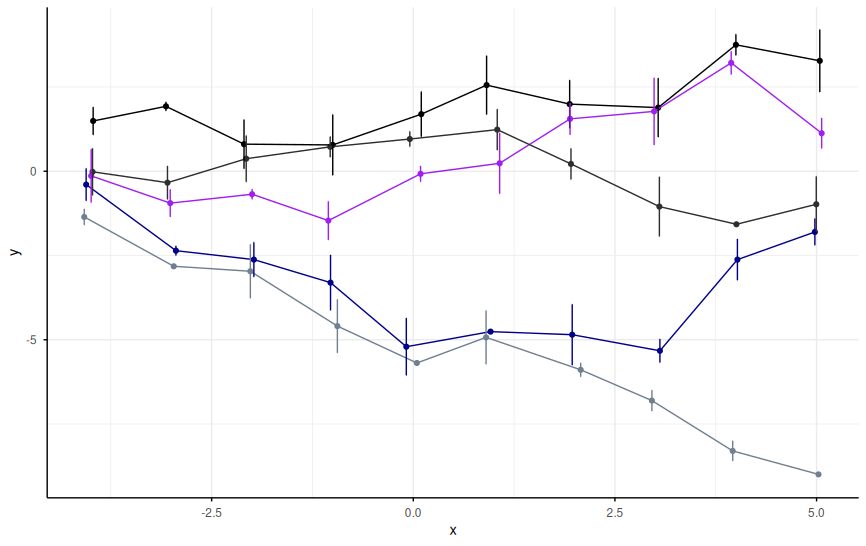

The file beside this chart, header and first rows:
x....rep..4.5..5., y, arm, series_color, y_err_lower, y_err_upper, x, series
-4, 1.492, arm 1, #000000, 1.081, 1.903, -3.969, arm 1
-3, 1.926, arm 1, #000000, 1.794, 2.057, -3.066, arm 1
-2, 0.8035, arm 1, #000000, 0.07715, 1.53, -2.099, arm 1
-1, 0.7809, arm 1, #000000, -0.1181, 1.68, -0.9986, arm 1
0, 1.694, arm 1, #000000, 1.026, 2.363, 0.09912, arm 1
1, 2.556, arm 1, #000000, 1.685, 3.427, 0.9088, arm 1
2, 1.992, arm 1, #000000, 1.28, 2.703, 1.939, arm 1
3, 1.888, arm 1, #000000, 1.014, 2.762, 3.036, arm 1
4, 3.751, arm 1, #000000, 3.44, 4.062, 4, arm 1
5, 3.276, arm 1, #000000, 2.351, 4.202, 5.04, arm 1
-4, -0.3959, arm 2, #00008B, -0.8756, 0.08385, -4.056, arm 2
-3, -2.357, arm 2, #00008B, -2.499, -2.215, -2.943, arm 2
-2, -2.621, arm 2, #00008B, -3.133, -2.109, -1.976, arm 2
-1, -3.305, arm 2, #00008B, -4.125, -2.485, -1.026, arm 2
0, -5.205, arm 2, #00008B, -6.055, -4.355, -0.0865, arm 2
1, -4.758, arm 2, #00008B, -4.78, -4.735, 0.958, arm 2
2, -4.849, arm 2, #00008B, -5.749, -3.949, 1.97, arm 2
3, -5.326, arm 2, #00008B, -5.674, -4.978, 3.058, arm 2
4, -2.621, arm 2, #00008B, -3.233, -2.01, 4.018, arm 2
5, -1.801, arm 2, #00008B, -2.195, -1.407, 4.979, arm 2
-4, -0.1378, arm 3, #A020F0, -0.9277, 0.6522, -3.994, arm 3
-3, -0.9458, arm 3, #A020F0, -1.353, -0.5387, -3.014, arm 3
-2, -0.6814, arm 3, #A020F0, -0.8293, -0.5334, -1.998, arm 3
-1, -1.465, arm 3, #A020F0, -2.036, -0.8932, -1.053, arm 3
0, -0.07694, arm 3, #A020F0, -0.3087, 0.1549, 0.09002, arm 3
1, 0.2363, arm 3, #A020F0, -0.6677, 1.14, 1.071, arm 3
2, 1.555, arm 3, #A020F0, 1.084, 2.025, 1.944, arm 3
3, 1.776, arm 3, #A020F0, 0.7814, 2.77, 2.986, arm 3
4, 3.215, arm 3, #A020F0, 2.871, 3.559, 3.941, arm 3
5, 1.128, arm 3, #A020F0, 0.678, 1.577, 5.063, arm 3
-4, -0.01728, arm 4, #2E2E2E, -0.7142, 0.6796, -3.977, arm 4
-3, -0.339, arm 4, #2E2E2E, -0.8328, 0.1548, -3.048, arm 4
-2, 0.3726, arm 4, #2E2E2E, -0.3128, 1.058, -2.071, arm 4
-1, 0.7244, arm 4, #2E2E2E, 0.4215, 1.027, -1.03, arm 4
0, 0.9561, arm 4, #2E2E2E, 0.732, 1.18, -0.04286, arm 4
1, 1.235, arm 4, #2E2E2E, 0.6267, 1.843, 1.041, arm 4
2, 0.2169, arm 4, #2E2E2E, -0.2413, 0.6751, 1.955, arm 4
3, -1.049, arm 4, #2E2E2E, -1.933, -0.1656, 3.051, arm 4
4, -1.573, arm 4, #2E2E2E, -1.59, -1.556, 4.006, arm 4
5, -0.9801, arm 4, #2E2E2E, -1.805, -0.1556, 4.996, arm 4
-4, -1.355, arm 5, #708090, -1.593, -1.118, -4.08, arm 5
-3, -2.82, arm 5, #708090, -2.876, -2.763, -2.97, arm 5
-2, -2.967, arm 5, #708090, -3.766, -2.168, -2.02, arm 5
-1, -4.594, arm 5, #708090, -5.388, -3.8, -0.9412, arm 5
0, -5.688, arm 5, #708090, -5.732, -5.645, 0.04433, arm 5
1, -4.928, arm 5, #708090, -5.722, -4.134, 0.9023, arm 5
2, -5.891, arm 5, #708090, -6.097, -5.684, 2.075, arm 5
3, -6.804, arm 5, #708090, -7.113, -6.496, 2.958, arm 5
4, -8.298, arm 5, #708090, -8.597, -7.999, 3.96, arm 5
5, -8.993, arm 5, #708090, -9.027, -8.96, 5.024, arm 5
